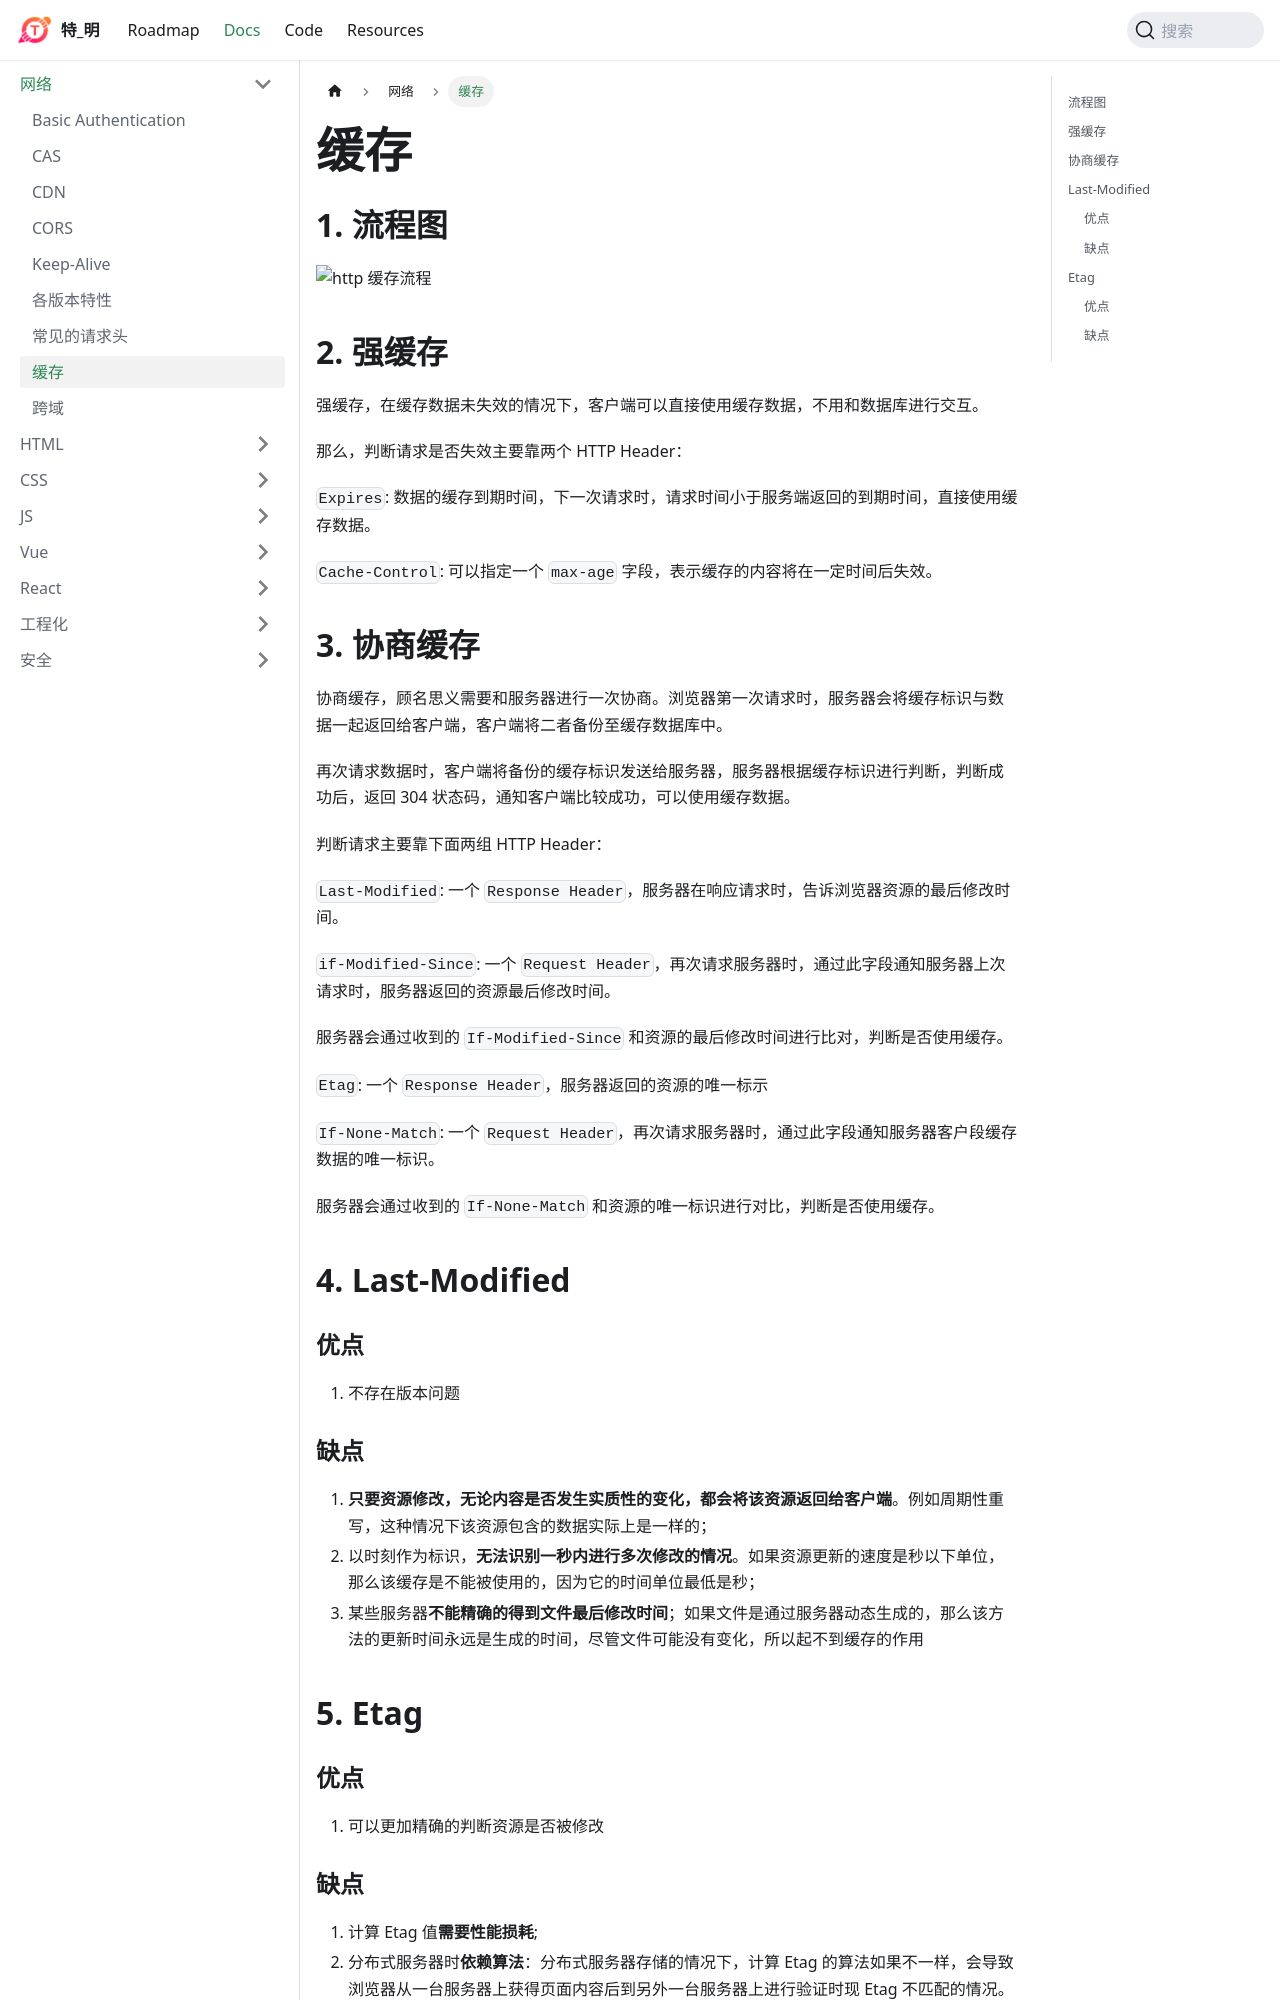

repository: huteming/huteming.github.io · page: docs/internet/缓存.html · generator: docusaurus

## 流程图

![http 缓存流程](/img/http-cache/process.png)

## 强缓存

强缓存，在缓存数据未失效的情况下，客户端可以直接使用缓存数据，不用和数据库进行交互。

那么，判断请求是否失效主要靠两个 HTTP Header：

`Expires`: 数据的缓存到期时间，下一次请求时，请求时间小于服务端返回的到期时间，直接使用缓存数据。

`Cache-Control`: 可以指定一个 `max-age` 字段，表示缓存的内容将在一定时间后失效。

## 协商缓存

协商缓存，顾名思义需要和服务器进行一次协商。浏览器第一次请求时，服务器会将缓存标识与数据一起返回给客户端，客户端将二者备份至缓存数据库中。

再次请求数据时，客户端将备份的缓存标识发送给服务器，服务器根据缓存标识进行判断，判断成功后，返回 304 状态码，通知客户端比较成功，可以使用缓存数据。

判断请求主要靠下面两组 HTTP Header：

`Last-Modified`: 一个 `Response Header`，服务器在响应请求时，告诉浏览器资源的最后修改时间。

`if-Modified-Since`: 一个 `Request Header`，再次请求服务器时，通过此字段通知服务器上次请求时，服务器返回的资源最后修改时间。

服务器会通过收到的 `If-Modified-Since` 和资源的最后修改时间进行比对，判断是否使用缓存。

`Etag`: 一个 `Response Header`，服务器返回的资源的唯一标示

`If-None-Match`: 一个 `Request Header`，再次请求服务器时，通过此字段通知服务器客户段缓存数据的唯一标识。

服务器会通过收到的 `If-None-Match` 和资源的唯一标识进行对比，判断是否使用缓存。

## Last-Modified

### 优点

1. 不存在版本问题

### 缺点

1. **只要资源修改，无论内容是否发生实质性的变化，都会将该资源返回给客户端**。例如周期性重写，这种情况下该资源包含的数据实际上是一样的；
2. 以时刻作为标识，**无法识别一秒内进行多次修改的情况**。如果资源更新的速度是秒以下单位，那么该缓存是不能被使用的，因为它的时间单位最低是秒；
3. 某些服务器**不能精确的得到文件最后修改时间**；如果文件是通过服务器动态生成的，那么该方法的更新时间永远是生成的时间，尽管文件可能没有变化，所以起不到缓存的作用

## Etag

### 优点

1. 可以更加精确的判断资源是否被修改
